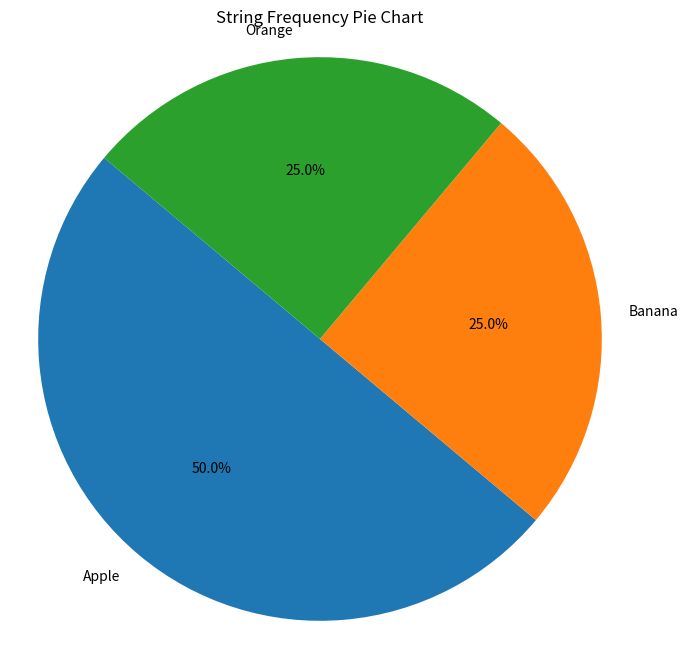

Python code for this plot:
import matplotlib.pyplot as plt
from collections import Counter

# Your list of strings
data = ["Apple", "Banana", "Apple", "Orange", "Banana", "Apple", "Apple", "Orange"]

# Count the frequency of each string
string_count = Counter(data)

# Extract the unique strings and their frequencies
labels = list(string_count.keys())
print(labels)
frequencies = list(string_count.values())

# Calculate the percentage for each string
total = sum(frequencies)
percentages = [(count / total) * 100 for count in frequencies]

# Create a pie chart
plt.figure(figsize=(8, 8))
plt.pie(percentages, labels=labels, autopct='%1.1f%%', startangle=140)
plt.title("String Frequency Pie Chart")
plt.axis('equal')  # Equal aspect ratio ensures that pie is drawn as a circle.

# Display the chart
plt.show()